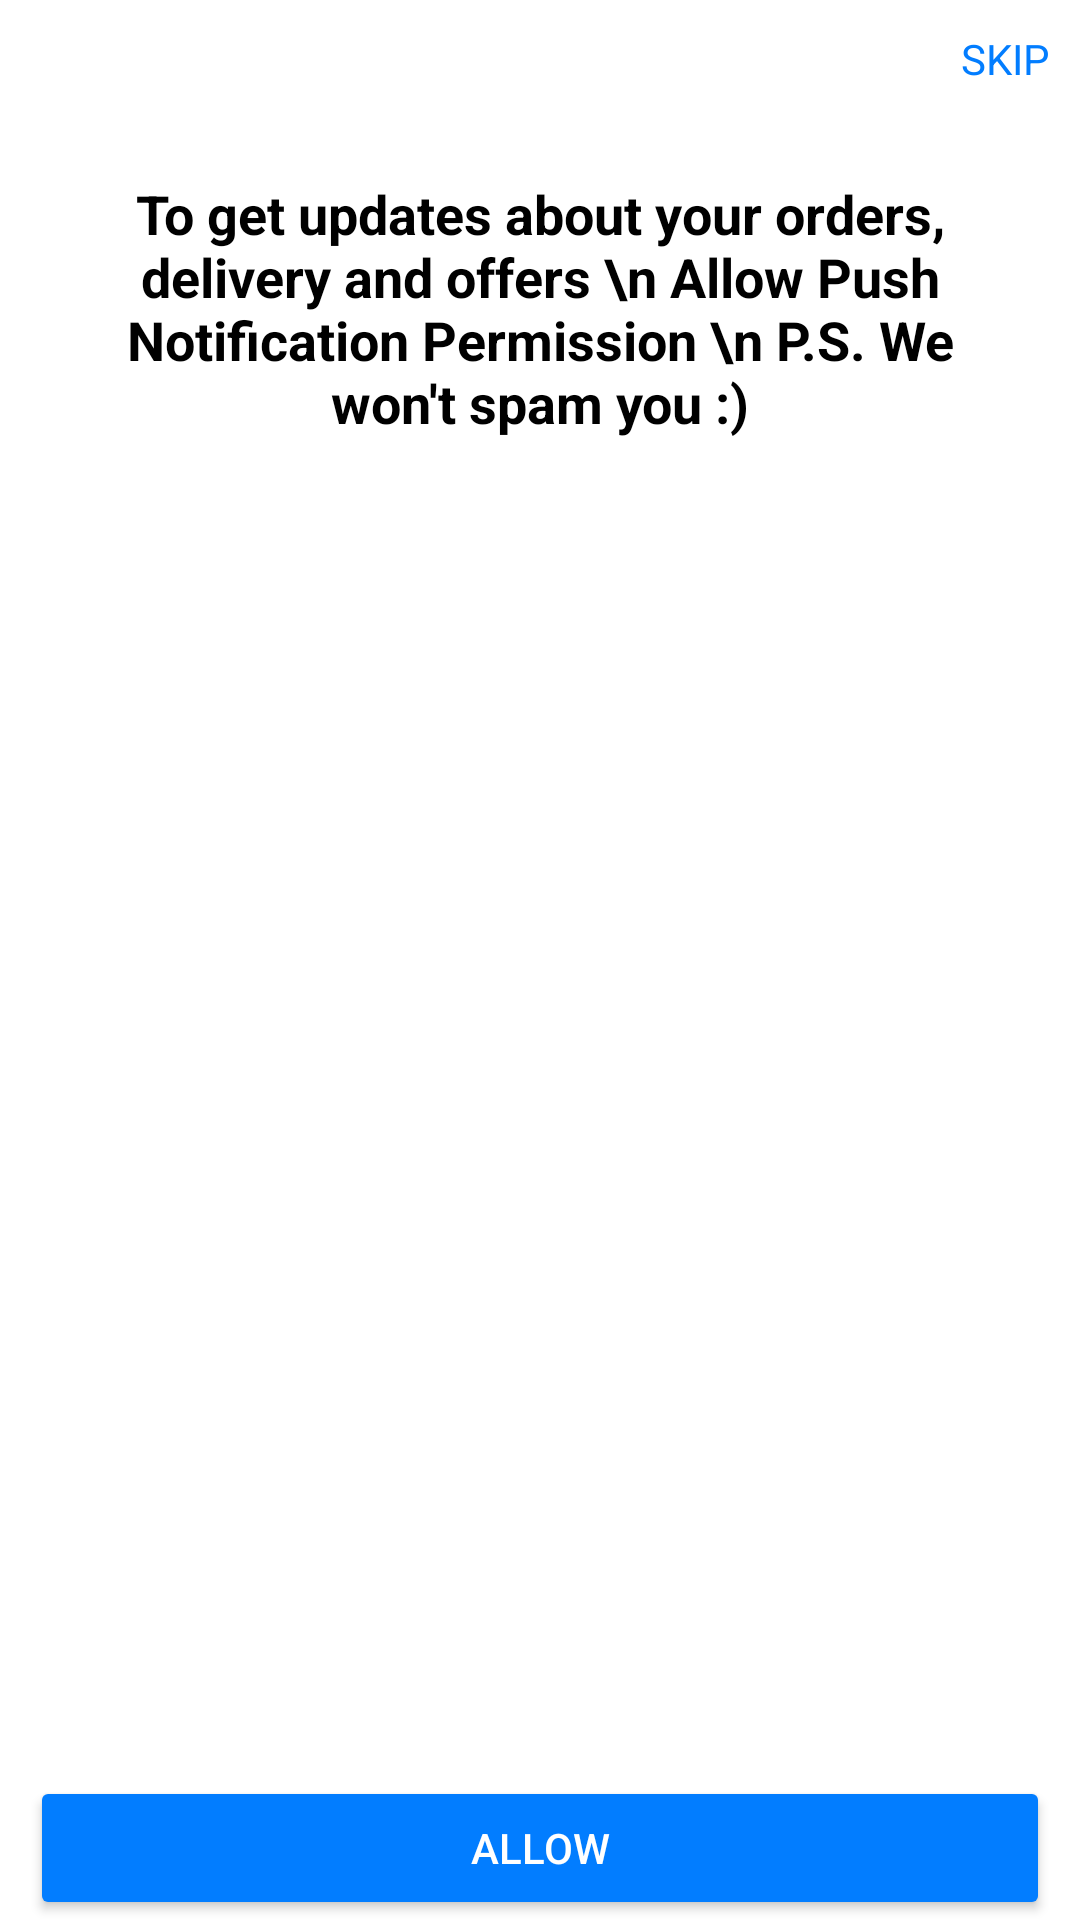

The Android layout XML behind this screen, and the referenced resources:
<!-- AndroidManifest.xml: activity theme Theme.Design.NoActionBar -->
<!-- res/layout/activity_custom_primer.xml -->
<?xml version="1.0" encoding="utf-8"?>
<LinearLayout xmlns:android="http://schemas.android.com/apk/res/android"
    xmlns:app="http://schemas.android.com/apk/res-auto"
    xmlns:tools="http://schemas.android.com/tools"
    android:layout_width="match_parent"
    android:layout_height="match_parent"
    android:orientation="vertical"
    android:background="@color/white"
    tools:context=".notificationAPI.CustomPrimerActivity">

    <TextView
        android:id="@+id/primerSkipButton"
        android:layout_width="wrap_content"
        android:layout_height="wrap_content"
        android:text="SKIP"
        android:layout_gravity="end"
        android:gravity="end"
        android:padding="10dp"
        android:textColor="#027dff"
        />

    <TextView
        android:textSize="18sp"
        android:textStyle="bold"
        android:id="@+id/primerMessage"
        android:gravity="center"
        android:layout_margin="20dp"
        android:textColor="@color/black"
        android:text="To get updates about your orders, delivery and offers \n Allow Push Notification Permission \n P.S. We won't spam you :)"
        android:layout_width="match_parent"
        android:layout_height="wrap_content"/>

    <ImageView
        android:layout_width="match_parent"
        android:layout_height="400dp"
        android:layout_gravity="center"
        android:src="@mipmap/notification"/>

    <LinearLayout
        android:layout_gravity="bottom"
        android:layout_width="match_parent"
        android:layout_height="match_parent">

    <Button
        android:layout_gravity="bottom"
        android:id="@+id/primerAllowButton"
        android:layout_marginStart="10dp"
        android:layout_marginEnd="10dp"
        android:layout_width="match_parent"
        android:layout_height="wrap_content"
        android:backgroundTint="#027dff"
        android:text="Allow" />

    </LinearLayout>


</LinearLayout>
<!-- resources referenced by this layout -->
<resources>
  <color name="black">#FF000000</color>
  <color name="white">#FFFFFFFF</color>
</resources>
